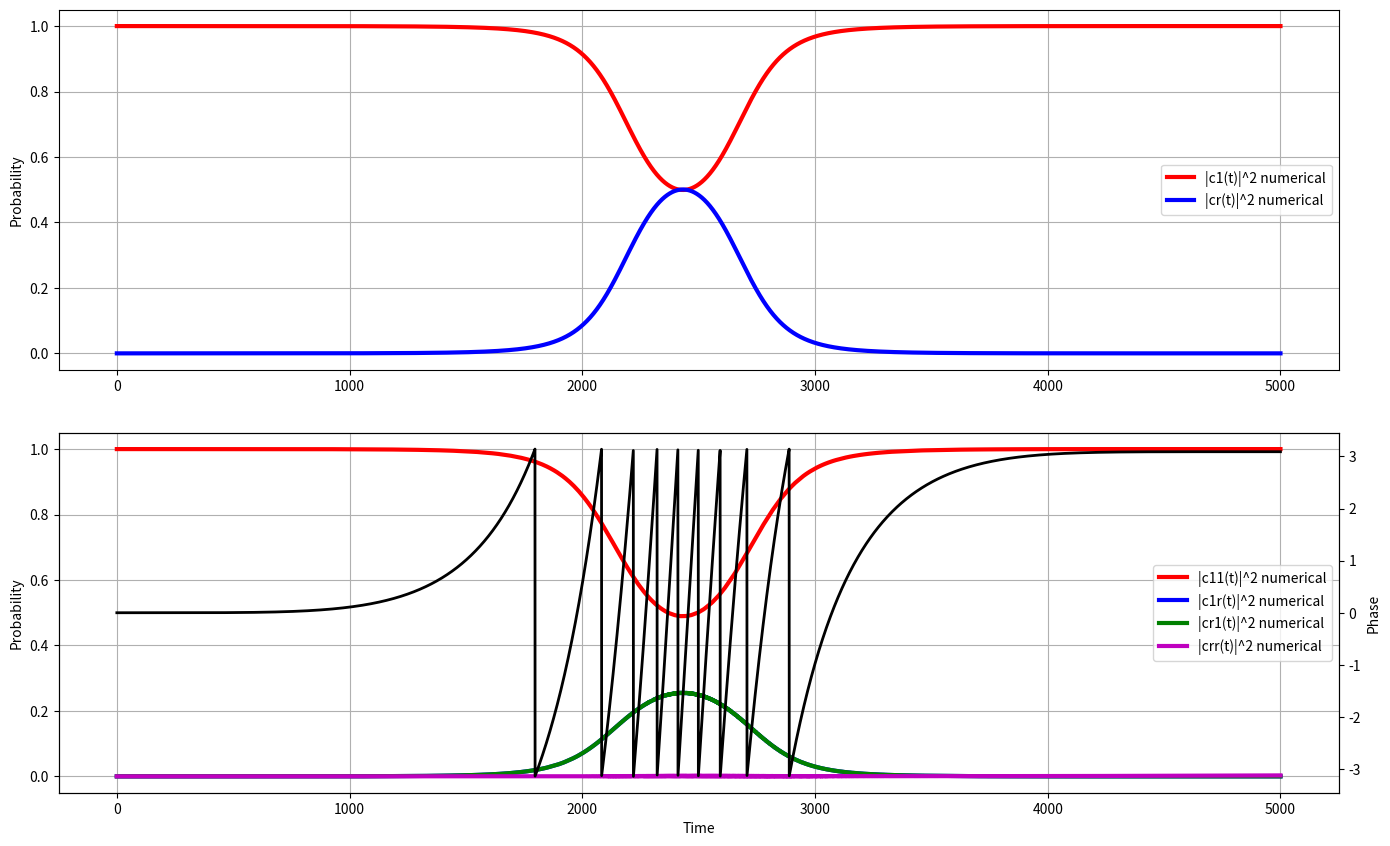

This chart was generated by the following Python code:
# -*- coding: utf-8 -*-
"""
Created on Sun Mar 24 13:19:00 2024

@author: User
"""

import numpy as np
from scipy.integrate import solve_ivp
import matplotlib.pyplot as plt

def odes(t, y):
    c1, cr, c11, c1r, cr1, crr =  y[0], y[1], y[2], y[3], y[4], y[5]
    dc1_dt = (-1j*(rabi*(np.sin(t/tau)**2))/2) * cr
    dcr_dt = -1j* delta*(np.cos(t/tau)**2) * cr + (-1j*(rabi*(np.sin(t/tau)**2))/2) * c1
    dc11_dt = -1j*(c1r*rabi*(np.sin(t/tau)**2)/2 + cr1*rabi*(np.sin(t/tau)**2)/2)
    dc1r_dt = -1j*(c1r*delta*(np.cos(t/tau)**2) + c11*rabi*(np.sin(t/tau)**2)/2 + crr*rabi*(np.sin(t/tau)**2)/2)
    dcr1_dt = -1j*(cr1*delta*(np.cos(t/tau)**2) + c11*rabi*(np.sin(t/tau)**2)/2 + crr*rabi*(np.sin(t/tau)**2)/2)
    dcrr_dt = -1j*(c1r*rabi*(np.sin(t/tau)**2)/2 + cr1*rabi*(np.sin(t/tau)**2)/2 + crr*(2*delta*(np.cos(t/tau)**2) + V))
    return [dc1_dt, dcr_dt, dc11_dt, dc1r_dt, dcr1_dt, dcrr_dt]

#define parameters
rabi = 0.1
delta = 1.8
tau = 154.85/rabi
V = 1.7
initial_conditions = [1.0 + 0.0j, 0.0 + 0.0j, 1.0 + 0.0j, 0.0 + 0.0j, 0.0 + 0.0j, 0.0 + 0.0j]
t_span = (0, 500/rabi)
t = np.linspace(t_span[0], t_span[1], 10000)
    

#numerically solve odes using solve_ivp
solution = solve_ivp(odes, t_span, initial_conditions, t_eval=t)
c1_numerical, cr_numerical, c11_numerical, c1r_numerical, cr1_numerical, crr_numerical = solution.y
phasec11 = np.angle(c11_numerical)
    #plots
fig1 = plt.figure(figsize=(16, 9))
ax1 =plt.axes([0.1, 0.08, 0.8, 0.4])
ax2 = plt.axes([0.1, 0.55, 0.8, 0.4])
ax3 = ax1.twinx()
ax3.plot(t, phasec11, 'k', label='c11(t) phase', lw=2)
ax1.plot(t, np.abs(c11_numerical)**2, 'r', label='|c11(t)|^2 numerical', lw=3)
ax1.plot(t, np.abs(c1r_numerical)**2, 'b', label='|c1r(t)|^2 numerical', lw=3)
ax1.plot(t, np.abs(cr1_numerical)**2, 'g', label='|cr1(t)|^2 numerical', lw=3)
ax1.plot(t, np.abs(crr_numerical)**2, 'm', label='|crr(t)|^2 numerical', lw=3)
#ax1.plot(t, np.abs(c11_numerical)**2 + np.abs(c1r_numerical)**2 + np.abs(cr1_numerical)**2 + np.abs(crr_numerical)**2, 'k', label='Total Probability', lw=1.5)
ax2.plot(t, np.abs(c1_numerical)**2, 'r', label='|c1(t)|^2 numerical', lw=3)
ax2.plot(t, np.abs(cr_numerical)**2, 'b', label='|cr(t)|^2 numerical', lw=3)
ax1.set_xlabel('Time')
ax1.set_ylabel('Probability')
ax2.set_ylabel('Probability')
ax3.set_ylabel('Phase')
ax1.legend()
ax2.legend()
ax1.grid(True)
ax2.grid(True)
#plt.savefig(f'graphV={V}.png')
plt.show()